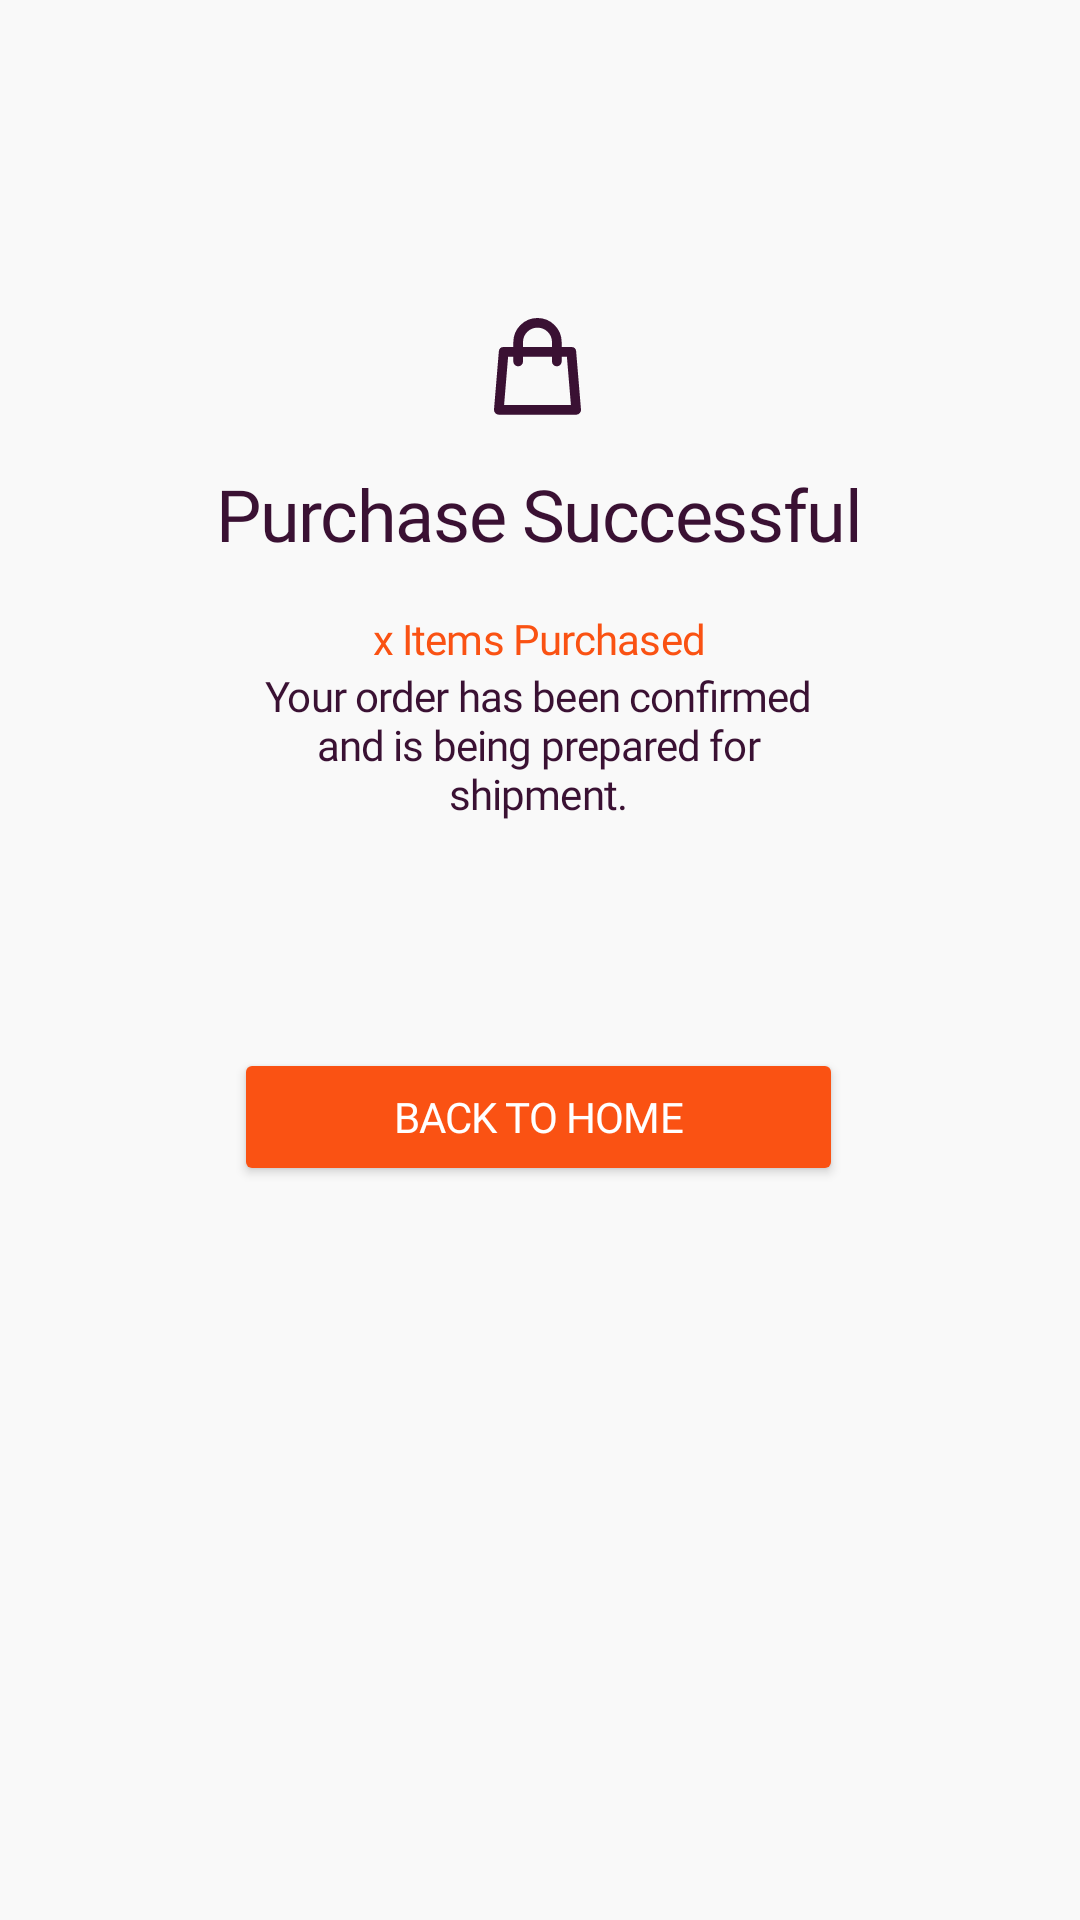

Android layout source for this screen:
<!-- AndroidManifest.xml: application theme Theme.MerchMob -->
<!-- res/layout/activity_purchase_sucess_screen.xml -->
<?xml version="1.0" encoding="utf-8"?>
<androidx.constraintlayout.widget.ConstraintLayout xmlns:android="http://schemas.android.com/apk/res/android"
    xmlns:app="http://schemas.android.com/apk/res-auto"
    xmlns:tools="http://schemas.android.com/tools"
    android:id="@+id/main"
    android:layout_width="match_parent"
    android:layout_height="match_parent"
    android:background="#f9f9f9"
    tools:context=".PurchaseSucessScreen">

    <Button
        android:id="@+id/welcome_login_button2"
        android:layout_width="203dp"
        android:layout_height="46dp"
        android:layout_marginTop="72dp"
        android:backgroundTint="#FA5213"
        android:elevation="2dp"
        android:fontFamily="@font/lexend"
        android:letterSpacing="-0.02"
        android:padding="10sp"
        android:text="Back to Home"
        android:textColor="#FFF"
        app:cornerRadius="20dp"
        app:layout_constraintEnd_toEndOf="@+id/textView29"
        app:layout_constraintStart_toStartOf="@+id/textView29"
        app:layout_constraintTop_toBottomOf="@+id/textView29" />

    <TextView
        android:id="@+id/textView23"
        android:layout_width="wrap_content"
        android:layout_height="wrap_content"
        android:fontFamily="@font/lexend_medium"
        android:letterSpacing="-0.02"
        android:text="Purchase Successful"
        android:textColor="#3A1133"
        android:textSize="24dp"
        app:layout_constraintBottom_toBottomOf="parent"
        app:layout_constraintEnd_toEndOf="parent"
        app:layout_constraintHorizontal_bias="0.498"
        app:layout_constraintStart_toStartOf="parent"
        app:layout_constraintTop_toTopOf="parent"
        app:layout_constraintVertical_bias="0.255" />

    <TextView
        android:id="@+id/textView27"
        android:layout_width="wrap_content"
        android:layout_height="wrap_content"
        android:layout_marginTop="16dp"
        android:fontFamily="@font/lexend_medium"
        android:letterSpacing="-0.02"
        android:text="x Items Purchased"
        android:textColor="#FA5213"
        app:layout_constraintEnd_toEndOf="@+id/textView23"
        app:layout_constraintStart_toStartOf="@+id/textView23"
        app:layout_constraintTop_toBottomOf="@+id/textView23" />

    <TextView
        android:id="@+id/textView29"
        android:layout_width="187dp"
        android:layout_height="55dp"
        android:fontFamily="@font/lexend_light"
        android:letterSpacing="-0.02"
        android:text="Your order has been confirmed and is being prepared for shipment."
        android:textAlignment="center"
        android:textColor="#3A1133"
        app:layout_constraintEnd_toEndOf="@+id/textView23"
        app:layout_constraintHorizontal_bias="0.49"
        app:layout_constraintStart_toStartOf="@+id/textView23"
        app:layout_constraintTop_toBottomOf="@+id/textView27" />

    <ImageView
        android:id="@+id/imageView2"
        android:layout_width="wrap_content"
        android:layout_height="wrap_content"
        android:layout_marginBottom="16dp"
        app:layout_constraintBottom_toTopOf="@+id/textView23"
        app:layout_constraintEnd_toEndOf="@+id/textView23"
        app:layout_constraintHorizontal_bias="0.497"
        app:layout_constraintStart_toStartOf="@+id/textView23"
        app:srcCompat="@drawable/bag" />
</androidx.constraintlayout.widget.ConstraintLayout>
<!-- resources referenced by this layout -->
<resources>
  <!-- drawable bag (drawable) -->
  <vector xmlns:android="http://schemas.android.com/apk/res/android"
      android:width="29dp"
      android:height="33dp"
      android:viewportWidth="29"
      android:viewportHeight="33">
    <path
        android:pathData="M20.944,14.5V8.056C20.944,6.346 20.265,4.707 19.057,3.499C17.848,2.29 16.209,1.611 14.5,1.611C12.791,1.611 11.152,2.29 9.943,3.499C8.735,4.707 8.056,6.346 8.056,8.056V14.5M3.222,11.278H25.778L27.389,30.611H1.611L3.222,11.278Z"
        android:strokeLineJoin="round"
        android:strokeWidth="3.22222"
        android:fillColor="#00000000"
        android:strokeColor="#3A1133"
        android:strokeLineCap="round"/>
  </vector>
  <style name="Theme.MerchMob" parent="Base.Theme.MerchMob" />
  <style name="Base.Theme.MerchMob" parent="Theme.Material3.DayNight.NoActionBar">
          
          
      </style>
</resources>
